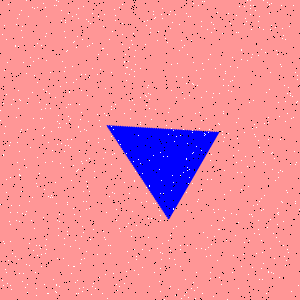

The table this chart was drawn from, first rows:
Type, X, Y
Salt, 45, 108
Salt, 11, 104
Salt, 37, 157
Salt, 73, 42
Salt, 105, 88
Salt, 230, 81
Salt, 89, 45
Salt, 32, 197
Salt, 196, 272
Salt, 238, 150
Salt, 183, 172
Salt, 109, 39
Salt, 115, 15
Salt, 73, 266
Salt, 89, 191
Salt, 57, 258
Salt, 100, 69
Salt, 140, 68
Salt, 280, 64
Salt, 259, 234
Salt, 168, 134
Salt, 106, 212
Salt, 211, 244
Salt, 51, 195
Salt, 79, 151
Salt, 258, 55
Salt, 270, 219
Salt, 37, 82
Salt, 252, 223
Salt, 19, 174
Salt, 296, 102
Salt, 6, 39
Salt, 10, 177
Salt, 87, 186
Salt, 173, 208
Salt, 297, 75
Salt, 241, 59
Salt, 166, 125
Salt, 140, 124
Salt, 163, 193
Salt, 132, 100
Salt, 278, 177
Salt, 180, 266
Salt, 30, 65
Salt, 252, 267
Salt, 56, 5
Salt, 213, 24
Salt, 254, 124
Salt, 212, 97
Salt, 68, 104
Salt, 259, 279
Salt, 250, 0
Salt, 126, 153
Salt, 5, 269
Salt, 161, 14
Salt, 207, 237
Salt, 227, 299
Salt, 64, 151
Salt, 211, 32
Salt, 277, 54
... 1,740 more rows
